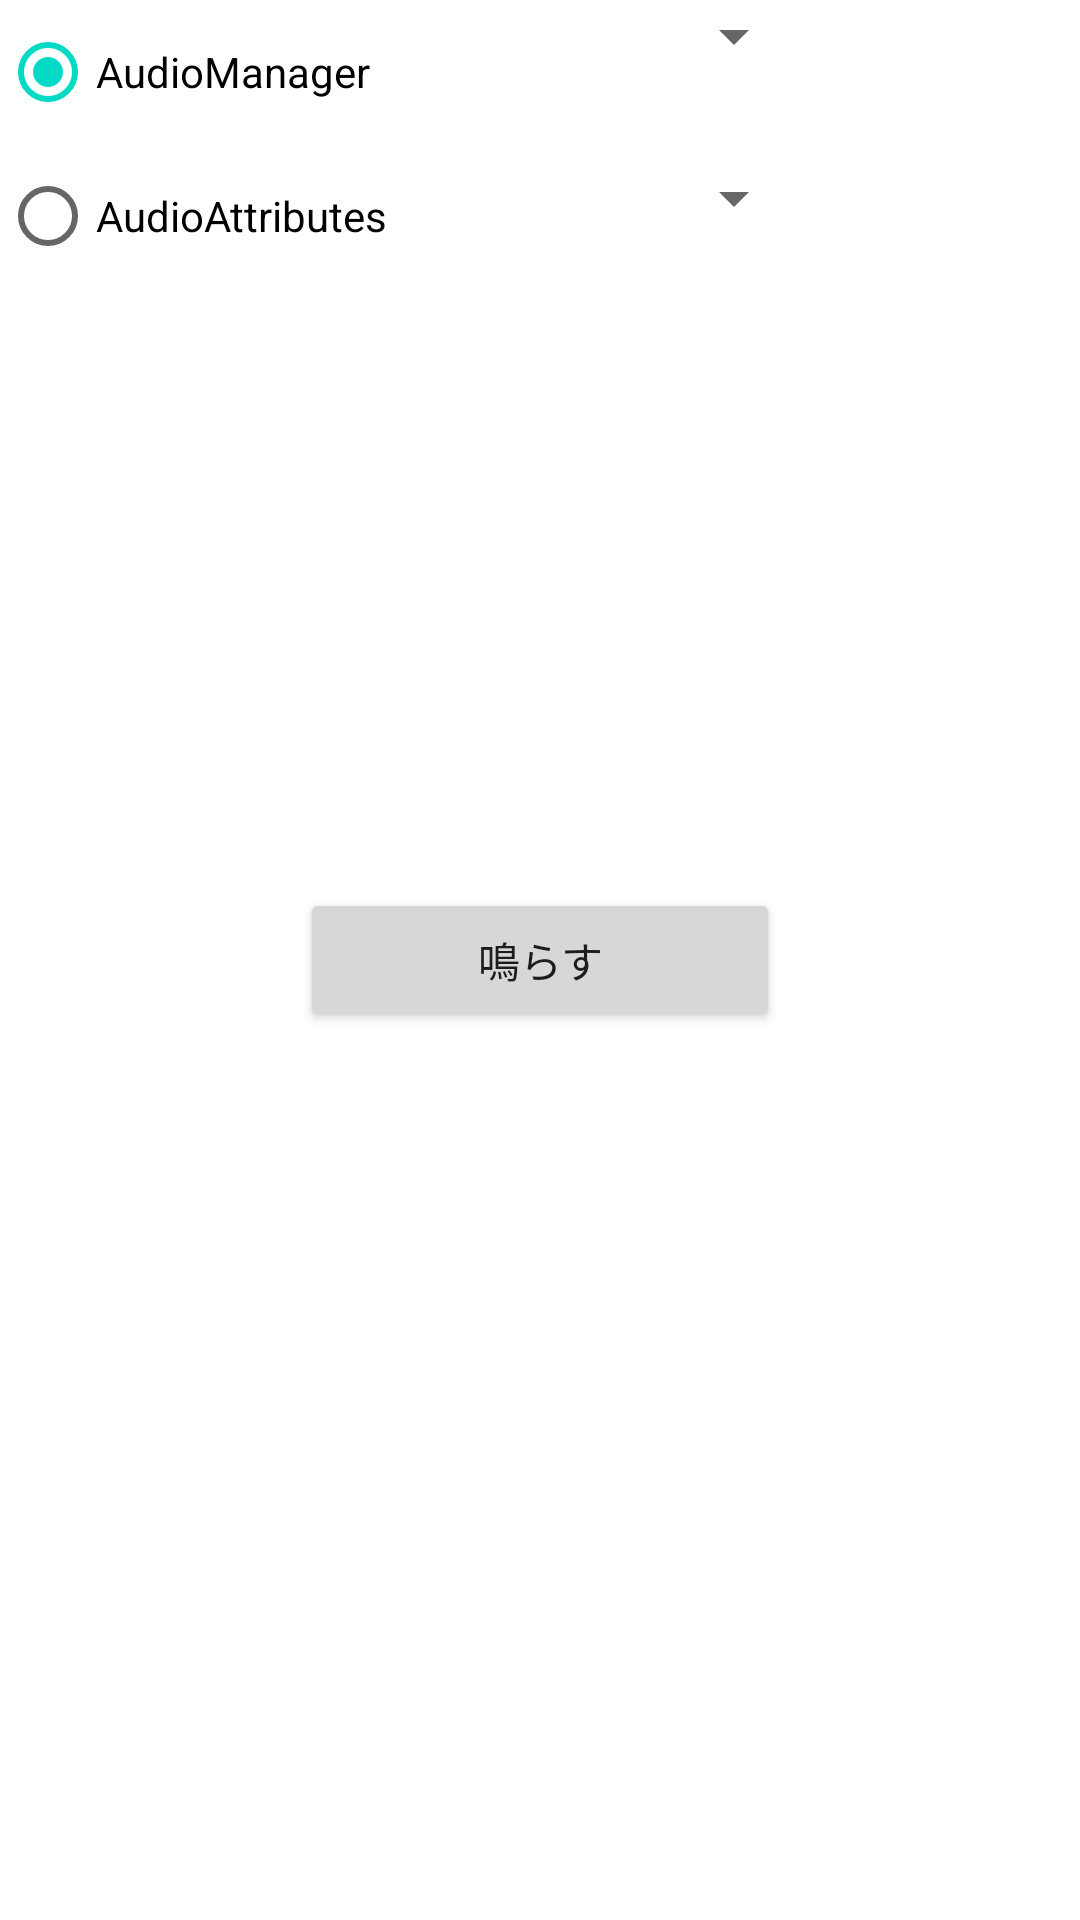

The Android layout XML behind this screen, and the referenced resources:
<!-- AndroidManifest.xml: application theme Theme.SoundTypeChecker -->
<!-- res/layout/fragment_home.xml -->
<?xml version="1.0" encoding="utf-8"?>
<androidx.constraintlayout.widget.ConstraintLayout xmlns:android="http://schemas.android.com/apk/res/android"
    xmlns:app="http://schemas.android.com/apk/res-auto"
    xmlns:tools="http://schemas.android.com/tools"
    android:layout_width="match_parent"
    android:layout_height="match_parent"
    tools:context=".HomeFragment">

    <RadioGroup
        android:id="@+id/radio_group"
        android:layout_width="wrap_content"
        android:layout_height="wrap_content"
        android:orientation="vertical"
        app:layout_constraintLeft_toLeftOf="parent"
        app:layout_constraintTop_toTopOf="parent">

        <RadioButton
            android:id="@+id/radio_audio_manager"
            android:layout_width="wrap_content"
            android:layout_height="wrap_content"
            android:checked="true"
            android:text="@string/audio_manager" />

        <RadioButton
            android:id="@+id/radio_audio_attributes"
            android:layout_width="wrap_content"
            android:layout_height="wrap_content"
            android:text="@string/audio_attributes" />
    </RadioGroup>

    <Spinner
        android:id="@+id/spinner_audiomanager"
        android:layout_width="wrap_content"
        android:layout_height="wrap_content"
        app:layout_constraintLeft_toRightOf="@id/radio_group"
        app:layout_constraintRight_toRightOf="parent"
        app:layout_constraintTop_toTopOf="parent" />

    <Spinner
        android:id="@+id/spinner_audioattributes"
        android:layout_width="wrap_content"
        android:layout_height="wrap_content"
        android:layout_marginTop="30dp"
        app:layout_constraintLeft_toRightOf="@id/radio_group"
        app:layout_constraintRight_toRightOf="parent"
        app:layout_constraintTop_toBottomOf="@id/spinner_audiomanager" />

    <LinearLayout
        android:id="@+id/sound_type_name_area"
        android:layout_width="match_parent"
        android:layout_height="wrap_content"
        android:orientation="vertical"
        app:layout_constraintLeft_toLeftOf="parent"
        app:layout_constraintRight_toLeftOf="@id/volume_bar_area"
        app:layout_constraintTop_toBottomOf="@+id/radio_group" />

    <LinearLayout
        android:id="@+id/volume_bar_area"
        android:layout_width="match_parent"
        android:layout_height="wrap_content"
        android:orientation="vertical"
        android:paddingStart="100dp"
        app:layout_constraintLeft_toRightOf="@id/sound_type_name_area"
        app:layout_constraintRight_toRightOf="parent"
        app:layout_constraintTop_toBottomOf="@id/radio_group" />

    <Button
        android:id="@+id/sound_button"
        android:layout_width="match_parent"
        android:layout_height="wrap_content"
        android:layout_margin="100dp"
        android:text="@string/sound"
        app:layout_constraintBottom_toBottomOf="parent"
        app:layout_constraintLeft_toLeftOf="parent"
        app:layout_constraintRight_toRightOf="parent"
        app:layout_constraintTop_toTopOf="parent" />

</androidx.constraintlayout.widget.ConstraintLayout>
<!-- resources referenced by this layout -->
<resources>
  <string name="audio_attributes">AudioAttributes</string>
  <string name="audio_manager">AudioManager</string>
  <string name="sound">鳴らす</string>
  <style name="Theme.SoundTypeChecker" parent="Theme.MaterialComponents.DayNight.DarkActionBar">
          
          <item name="colorPrimary">@color/purple_500</item>
          <item name="colorPrimaryVariant">@color/purple_700</item>
          <item name="colorOnPrimary">@color/white</item>
          
          <item name="colorSecondary">@color/teal_200</item>
          <item name="colorSecondaryVariant">@color/teal_700</item>
          <item name="colorOnSecondary">@color/black</item>
          
          <item name="android:statusBarColor" tools:targetApi="l">?attr/colorPrimaryVariant</item>
          
      </style>
  <!-- not gathered from this repository: default colours our renderer supplied (Android Studio template values) -->
  <color name="purple_500">#FF6200EE</color>
  <color name="purple_700">#FF3700B3</color>
  <color name="teal_200">#FF03DAC5</color>
  <color name="teal_700">#FF018786</color>
  <color name="black">#FF000000</color>
  <color name="white">#FFFFFFFF</color>
</resources>
